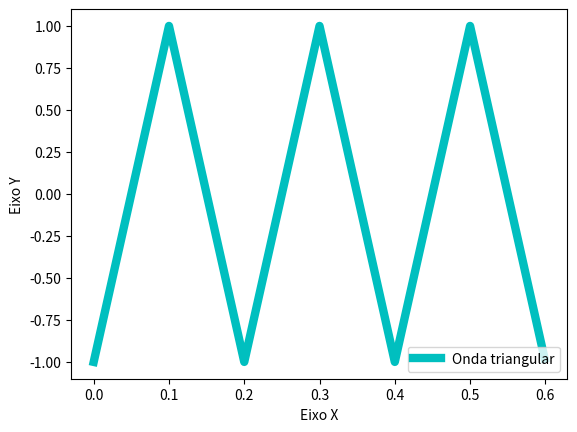

The matplotlib source for this figure:

# [redacted]

import numpy as np
from numpy import pi
import scipy as sp
from scipy import signal
import matplotlib.pyplot as plt

def triangular(wot):
    return signal.sawtooth(wot,width = 0.5)

def main():
    
    t = np.arange(0, 0.6, 10**-3)
    x = triangular(10*pi*t)

    fig1, ax1 = plt.subplots()
    ax1.plot(t,x,'c-', linewidth = 6 ,label = "Onda triangular")
    plt.xlabel("Eixo X")
    plt.ylabel("Eixo Y")
    ax1.legend()
    fig1.show()
    
    plt.show()

main()